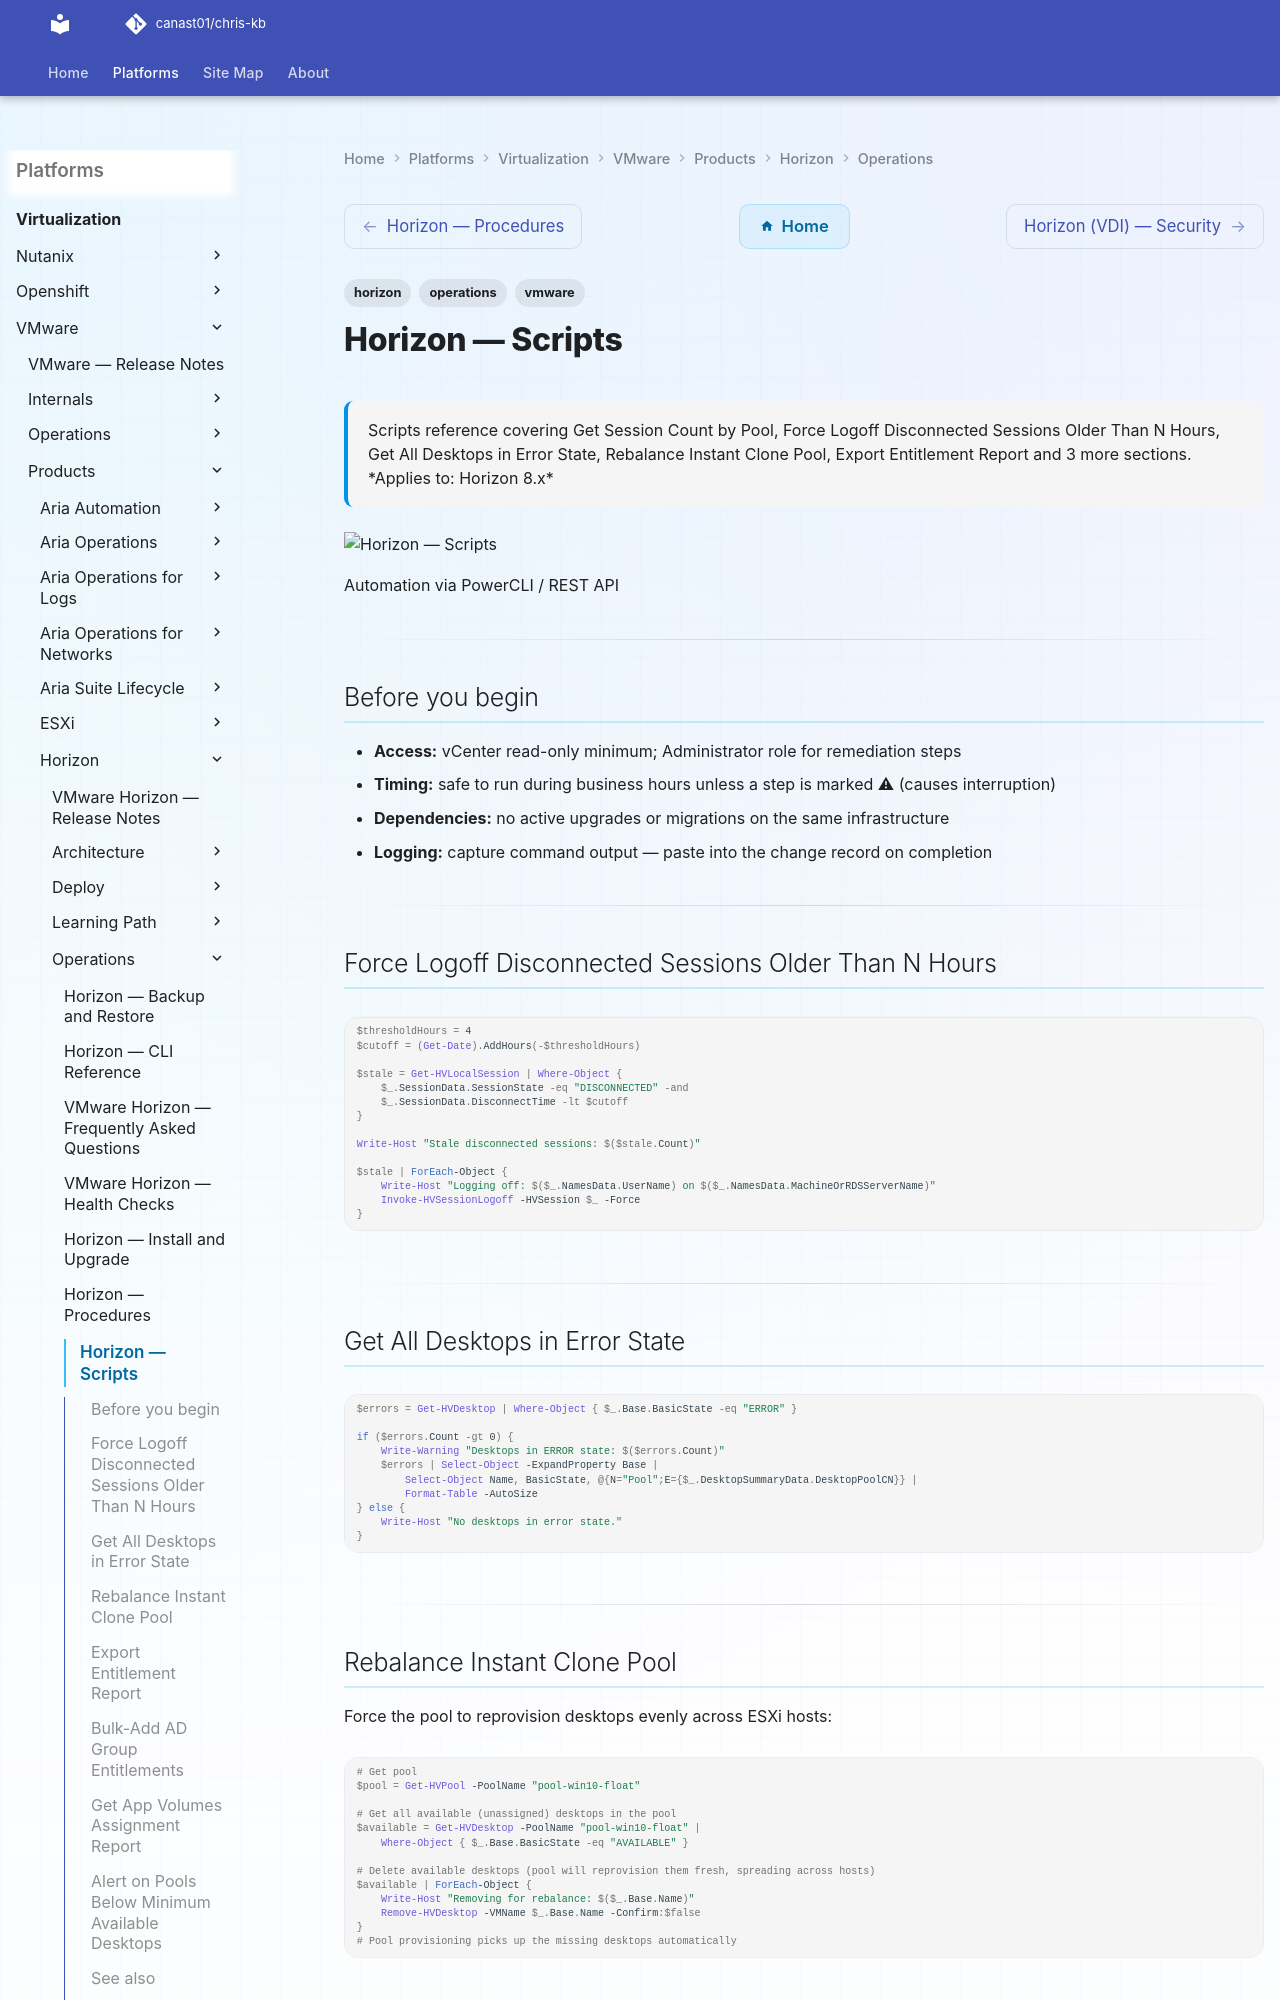

repository: canast01/chris-kb · page: virtualization/vmware/products/horizon/operations/scripts/index.html · generator: mkdocs

---
tags:
  - horizon
  - operations
  - vmware
description: "Scripts reference covering Get Session Count by Pool, Force Logoff Disconnected Sessions Older Than N Hours, Get All Desktops in Error State, Rebalance..."
---
# Horizon — Scripts

<div class="kb-summary">
Scripts reference covering Get Session Count by Pool, Force Logoff Disconnected Sessions Older Than N Hours, Get All Desktops in Error State, Rebalance Instant Clone Pool, Export Entitlement Report and 3 more sections.

*Applies to: Horizon 8.x*
</div>
![Horizon — Scripts](../../../../../assets/virtualization-vmware-horizon-operations-scripts.svg)

  Automation via PowerCLI / REST API

---

## Before you begin

- **Access:** vCenter read-only minimum; Administrator role for remediation steps
- **Timing:** safe to run during business hours unless a step is marked ⚠ (causes interruption)
- **Dependencies:** no active upgrades or migrations on the same infrastructure
- **Logging:** capture command output — paste into the change record on completion

---

## Force Logoff Disconnected Sessions Older Than N Hours

```powershell
$thresholdHours = 4
$cutoff = (Get-Date).AddHours(-$thresholdHours)

$stale = Get-HVLocalSession | Where-Object {
    $_.SessionData.SessionState -eq "DISCONNECTED" -and
    $_.SessionData.DisconnectTime -lt $cutoff
}

Write-Host "Stale disconnected sessions: $($stale.Count)"

$stale | ForEach-Object {
    Write-Host "Logging off: $($_.NamesData.UserName) on $($_.NamesData.MachineOrRDSServerName)"
    Invoke-HVSessionLogoff -HVSession $_ -Force
}
```

---
